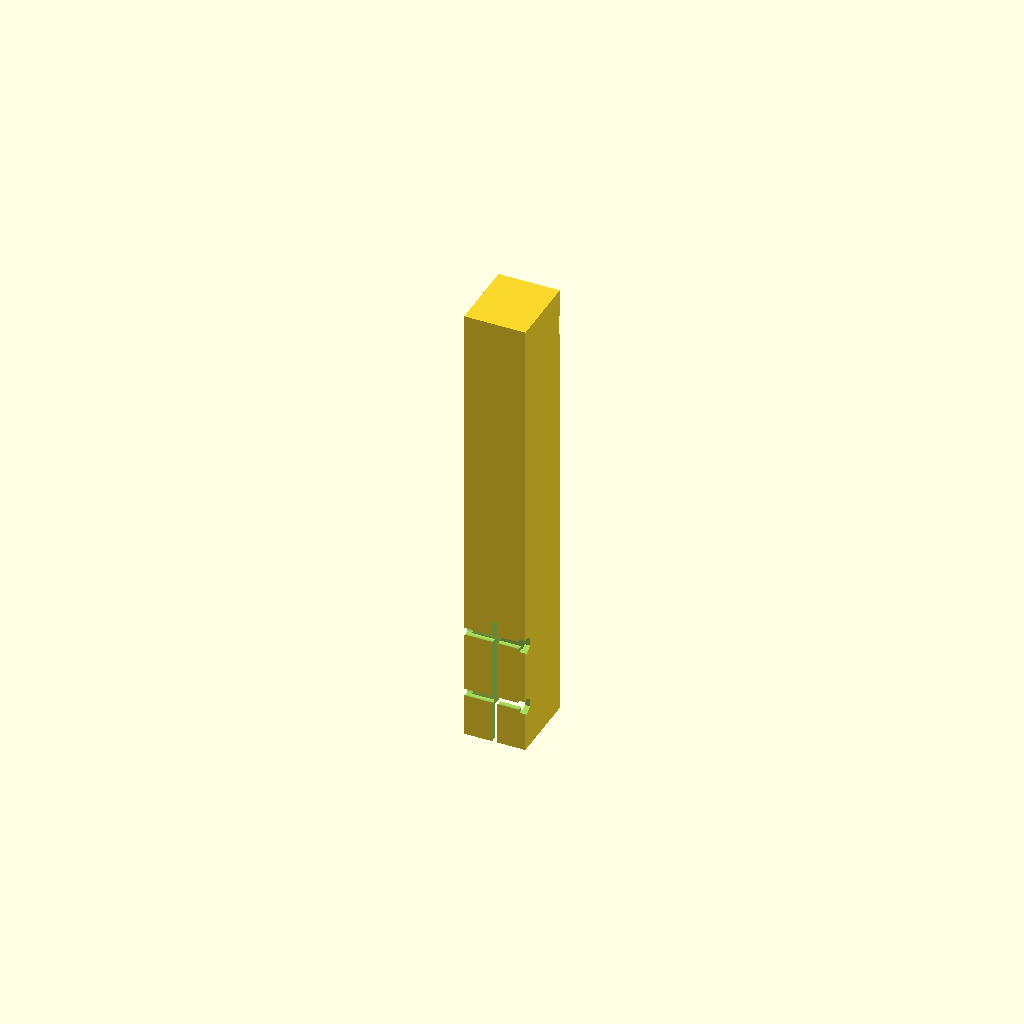
Cell 1: rendered with the file's own defaults.
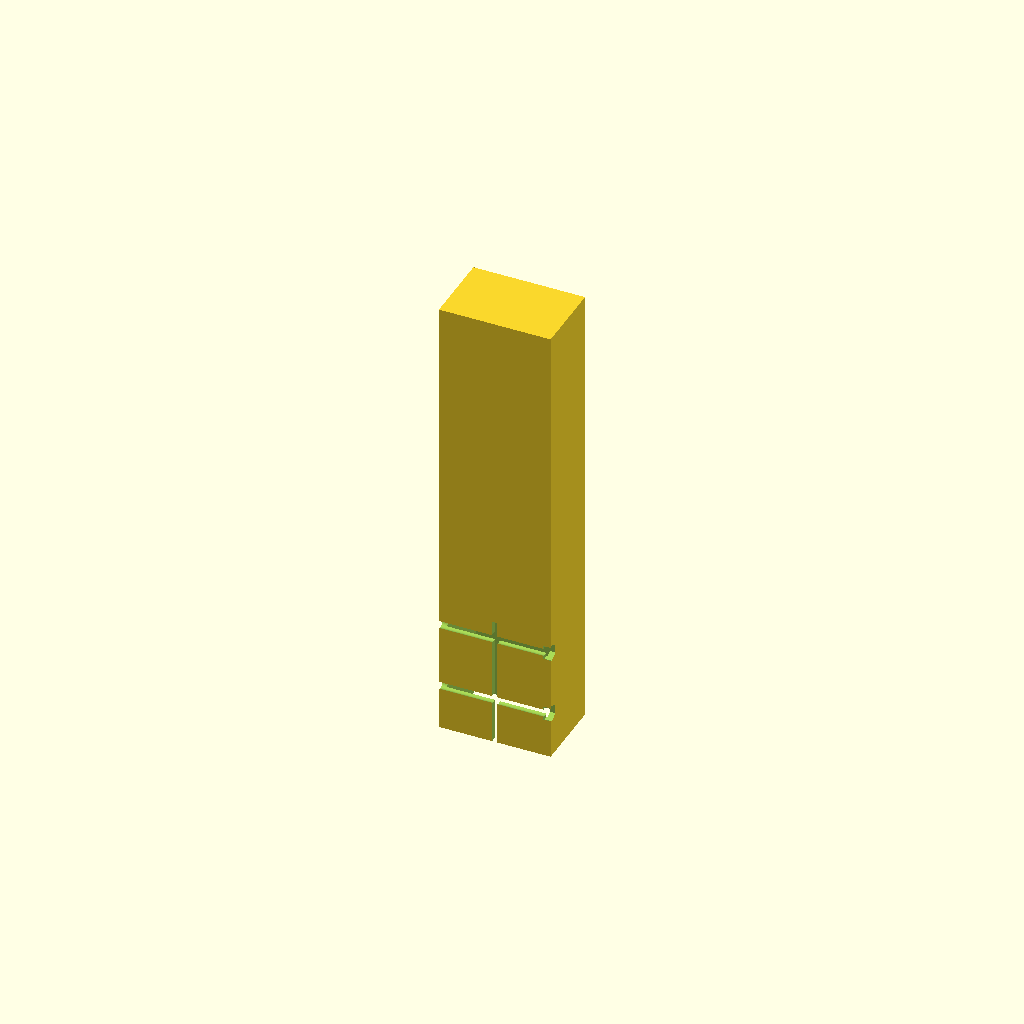
Cell 2: the same model with SOCKET_W = 48.
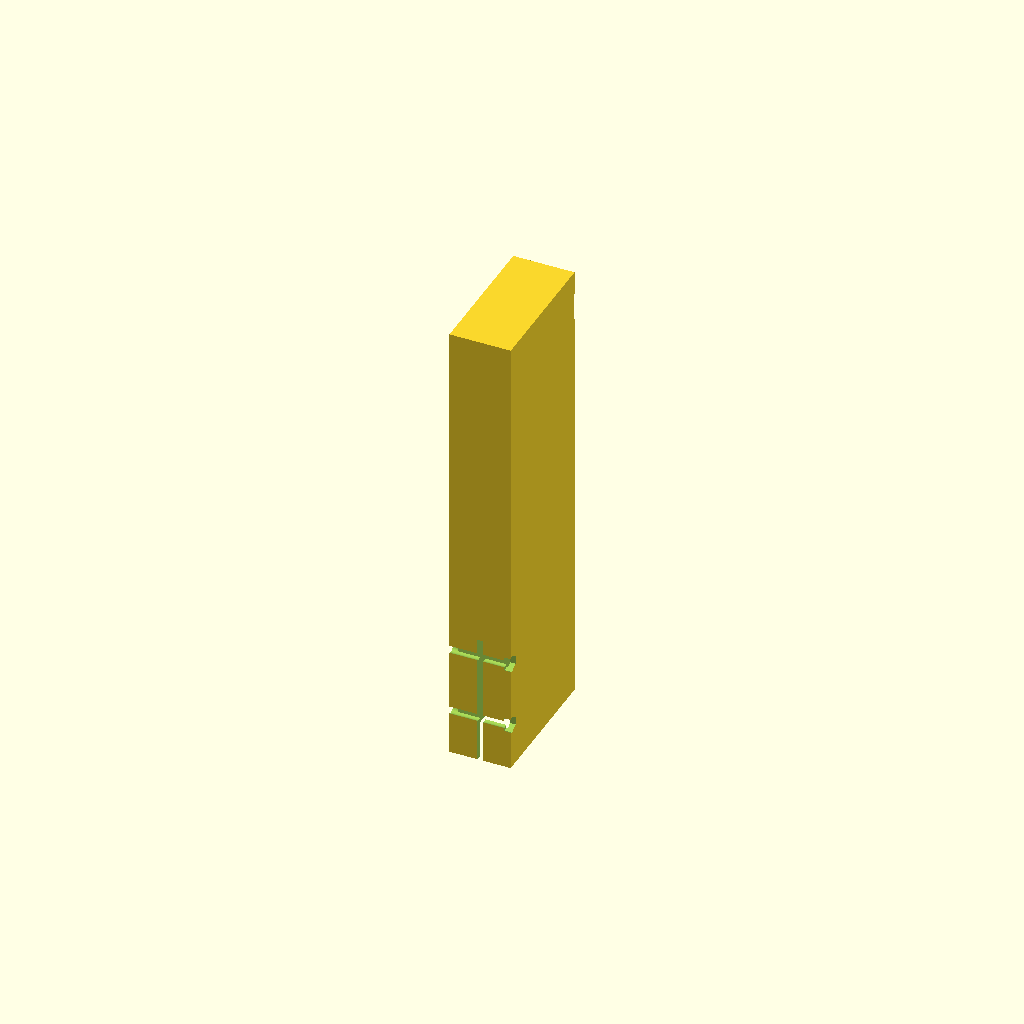
Cell 3 — SOCKET_D set to 60, the other parameters unchanged.
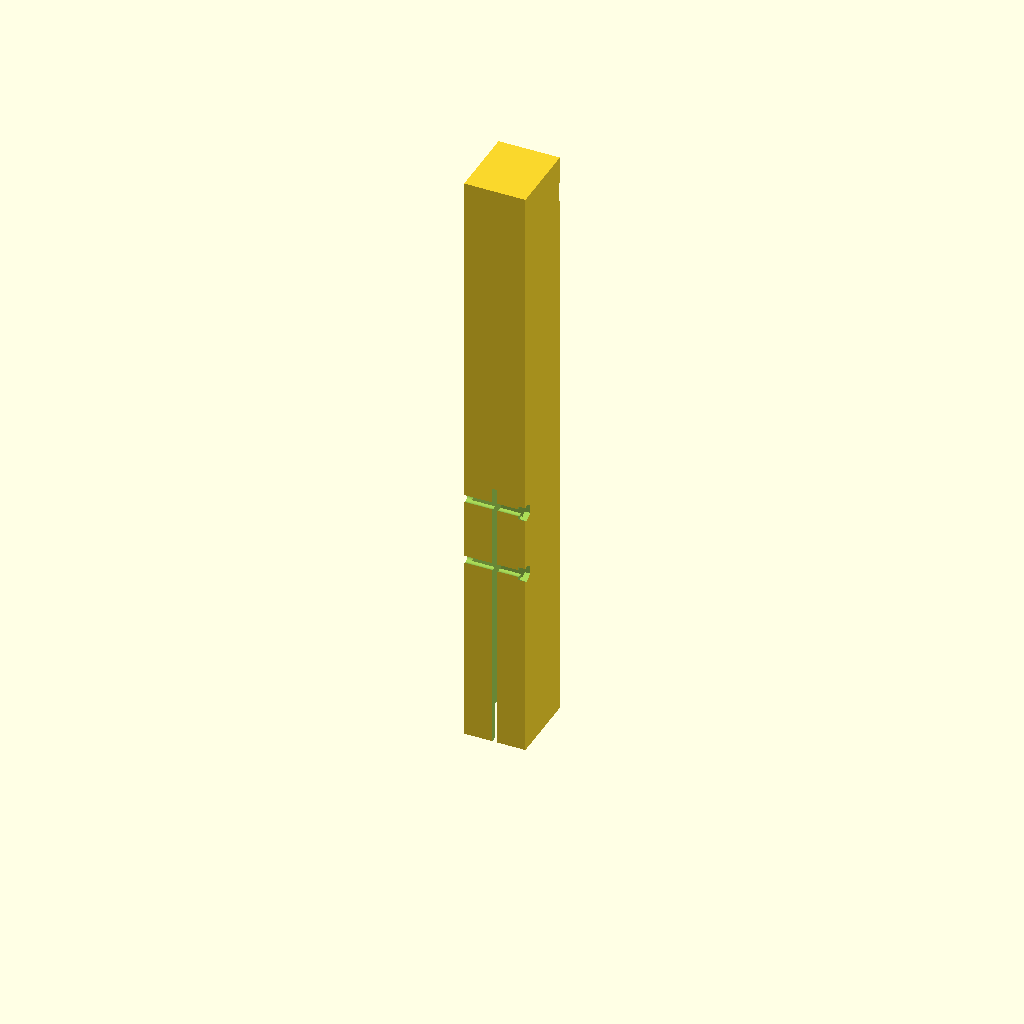
Cell 4 — SOCKET_L set to 140, the other parameters unchanged.
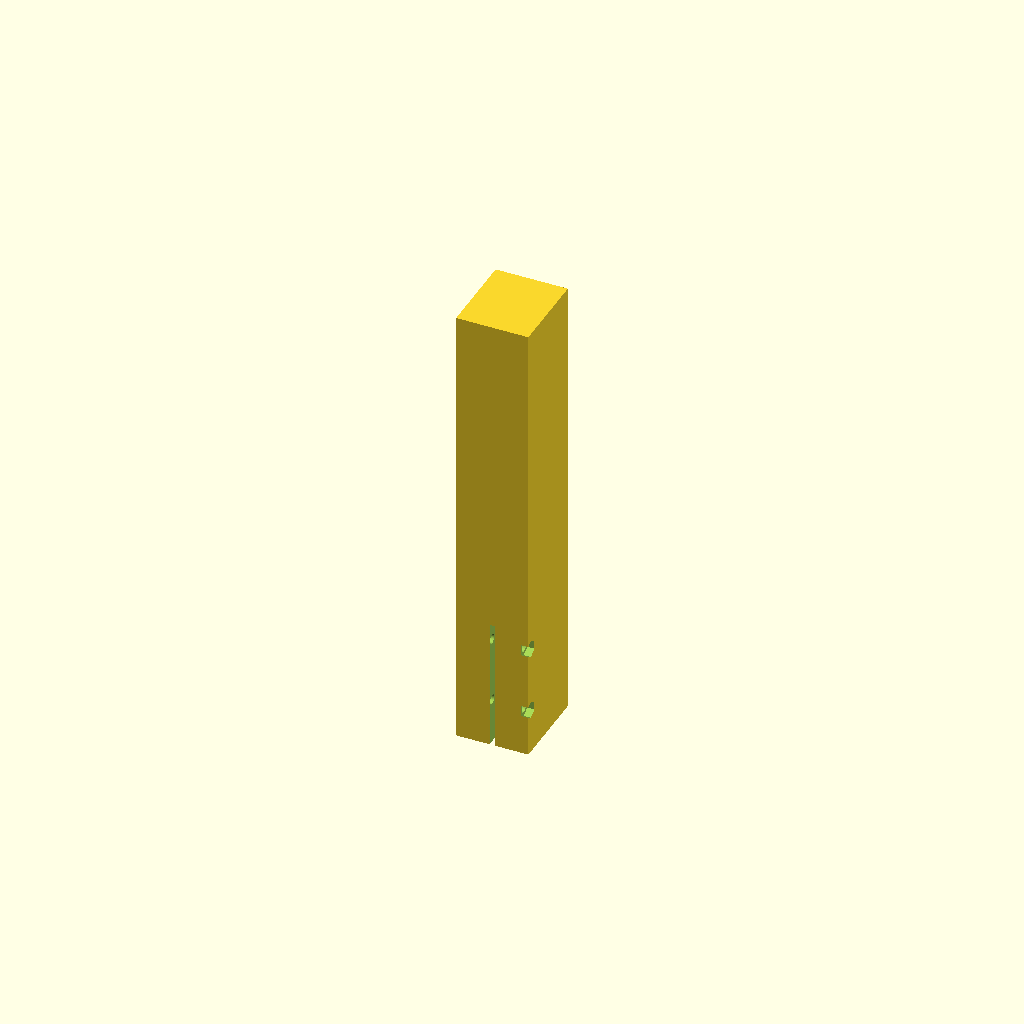
Cell 5: WALL = 5.2 (everything else at default).
All cells are drawn from one camera (rotation 55°, 0°, 25°, orthographic, colour scheme Cornfield), so only the parameter changes between them.
Source of the model, mc-pilot-pybullet/cad/gripper_fin_sleeve.scad:
// ===================================================================
// Robotiq 2F-85 finger EXTENSION SLEEVE  (slip-on, clamped)
//
// Replaces the earlier bolt-on version, which needed the pad bolt pattern --
// dimensions this project has no authoritative source for. This one slides
// OVER the existing fingertip and pinches with a single cross bolt, so it
// needs no gripper disassembly, tolerates a wrong socket guess, and comes
// straight off again.
//
// PURPOSE (unchanged)
//   1. Put the grasp point 270 mm from the flange, matching
//      throw_pose_table_ext15.npy and results_kinetic_chain_gen3_ext15{,_narrow}/1.
//      run_hardware_throw.py REFUSES a --tool_offset_z that disagrees with the
//      table stamp, so the built number has to be right.
//   2. Break the encompassing grip. Measured 2026-09-09: the bare gripper cages
//      a 67 mm tennis ball until 8.33% closed, so the ball is not free until
//      ~175-250 ms after t_r and then drops onto the gripper. The tip is a
//      SHALLOW DISH -- contact below the ball's equator, so it lifts straight
//      out. Do not deepen it.
//   3. Grip force cannot be limited in software (GRIPPER_FORCE is rejected by
//      this firmware), so the section stays deep in the closing direction.
//
// SOCKET IS OVERSIZED ON PURPOSE. Measure the fingertip, set SOCKET_W/D to
// about +1.5 mm over it, and let the clamp take up the rest. Add a strip of
// rubber inside if it is still loose.
// ===================================================================

/* [Fit -- measure the fingertip, then add ~1.5 mm] */
SOCKET_W   = 24;    // across the finger
SOCKET_D   = 30;    // along the closing direction
SOCKET_L   = 70;    // LONG ON PURPOSE: engagement is adjustable, so the exact
                    // flange-to-fingertip measurement stops being critical.
                    // Slide it on further or less and clamp anywhere over a
                    // ~25 mm range, then MEASURE the resulting grasp point and
                    // set --tool_offset_z / re-derive the pose table to match.
WALL       = 2.6;
TIP_SOLID  = 34;    // solid block at the tip that carries the dish

/* [Length] */
DISH_FROM_FLANGE = 270;  // the number the checkpoint needs, mm
FLANGE_TO_TIP    = 120;  // nominal; the long socket absorbs the error
EXTENSION  = DISH_FROM_FLANGE - FLANGE_TO_TIP;   // sleeve reach past the tip

/* [Clamp] */
SLIT_W     = 2.5;
CLAMP_D    = 4.5;   // M4 clearance
NUT_AF     = 7.2;   // M4 nut across flats
NUT_T      = 3.4;

/* [Tip] */
BALL_D     = 67;
DISH_DEPTH = 4;
DISH_R     = 35;
DISH_L     = 26;

$fn = 64;
OW = SOCKET_W + 2*WALL;
OD = SOCKET_D + 2*WALL;
TOTAL = SOCKET_L + EXTENSION;
DISH_Z = TOTAL - 18;

// STRAIGHT-SIDED TUBE. The first attempt tapered the body via hull(), which
// made the cross-bolt and slit exit through a sloped face and produced a
// non-manifold solid. Straight walls also keep it a real tube: a solid block
// this size would be ~260 g per finger, which the wrist does not need.
module body() {
    translate([-OW/2, -OD/2, 0]) cube([OW, OD, TOTAL]);
}

// Cavity runs the WHOLE length except a solid tip block that carries the dish.
module cavity() {
    translate([-SOCKET_W/2, -SOCKET_D/2, -1])
        cube([SOCKET_W, SOCKET_D, TOTAL - TIP_SOLID + 1]);
}

module clamp() {
    // slit through the outer (-Y) wall so the socket can close on the finger
    translate([-SLIT_W/2, -OD/2 - 1, -1])
        cube([SLIT_W, WALL + 2, SOCKET_L - 6]);
    // TWO cross bolts + captive nuts -- one is not enough to hold a 70 mm
    // socket square against grip load.
    for (z = [SOCKET_L - 16, SOCKET_L - 48])
        translate([0, -(SOCKET_D/2 + WALL/2), z]) rotate([0, 90, 0]) {
            cylinder(d = CLAMP_D, h = OW + 4, center = true);
            translate([0, 0, OW/2 - NUT_T])
                cylinder(d = NUT_AF/cos(30), h = NUT_T + 2, $fn = 6);
        }
}

module dish() {
    intersection() {
        translate([0, OD/2 + DISH_R - DISH_DEPTH, DISH_Z]) sphere(r = DISH_R);
        translate([-OW, OD/2 - DISH_DEPTH, DISH_Z - DISH_L/2])
            cube([2*OW, DISH_DEPTH + 2, DISH_L]);
    }
}

// MIRROR=0 -> right-hand part, MIRROR=1 -> left-hand. The two fingers oppose
// each other, so the dish must face inward on both while the clamp slit stays
// outward -- that is a mirror pair, not one part rotated.
MIRROR = 0;
module sleeve() { difference() { body(); cavity(); clamp(); dish(); } }
if (MIRROR) mirror([0,1,0]) sleeve(); else sleeve();
Customizer parameters (derived from the source; name, type, default, range or options):
SOCKET_W: number, default 24
SOCKET_D: number, default 30
SOCKET_L: number, default 70
WALL: number, default 2.6
TIP_SOLID: number, default 34
DISH_FROM_FLANGE: number, default 270
FLANGE_TO_TIP: number, default 120
SLIT_W: number, default 2.5
CLAMP_D: number, default 4.5
NUT_AF: number, default 7.2
NUT_T: number, default 3.4
BALL_D: number, default 67
DISH_DEPTH: number, default 4
DISH_R: number, default 35
DISH_L: number, default 26
